Photos from the image-classification dataset "RLD_Dataset_Split" in the GitHub repository kevoctavian/ProgramRLD. Its 4 classes are: bacterial blight, healthy, rice blast, tungro.

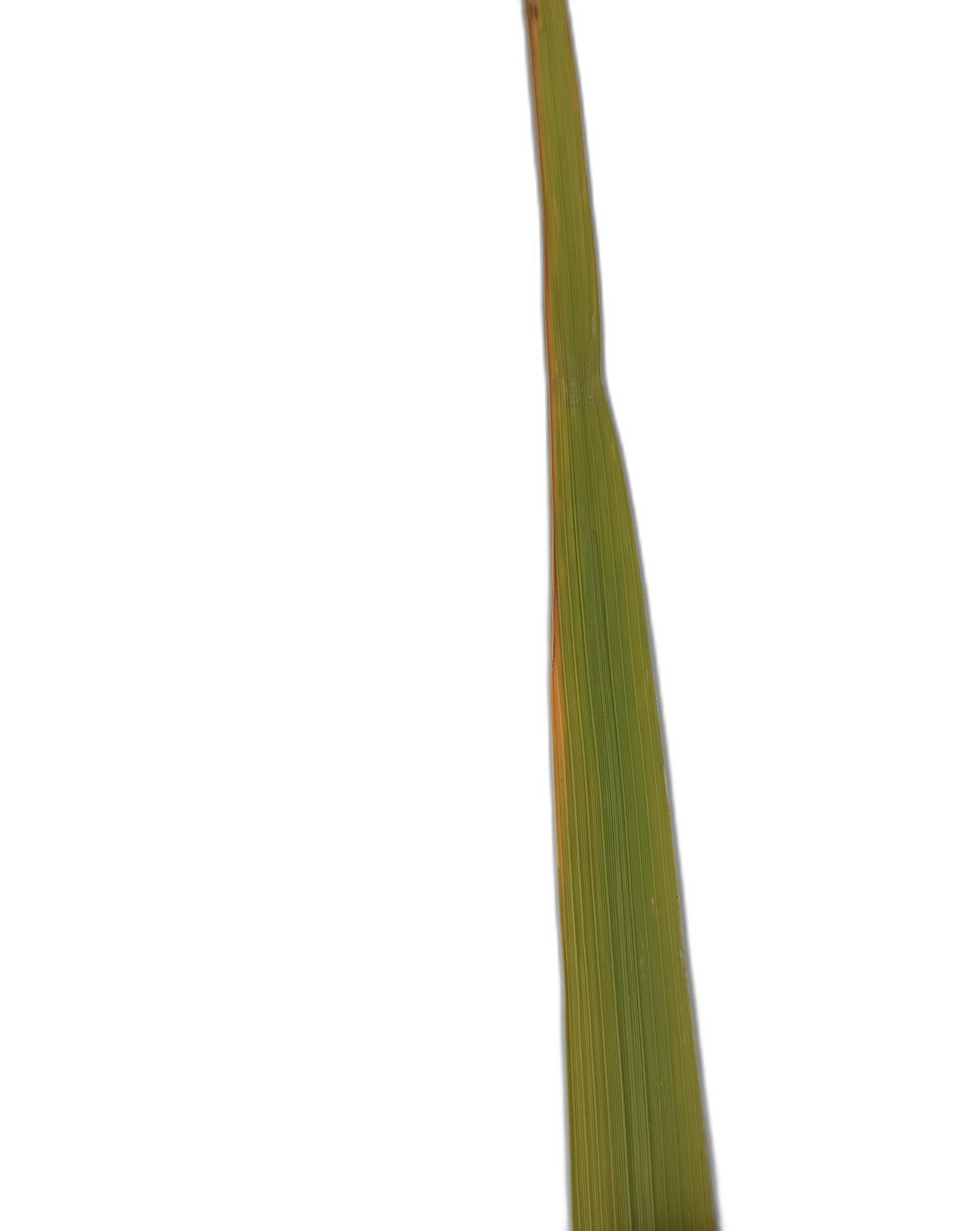
Label: tungro

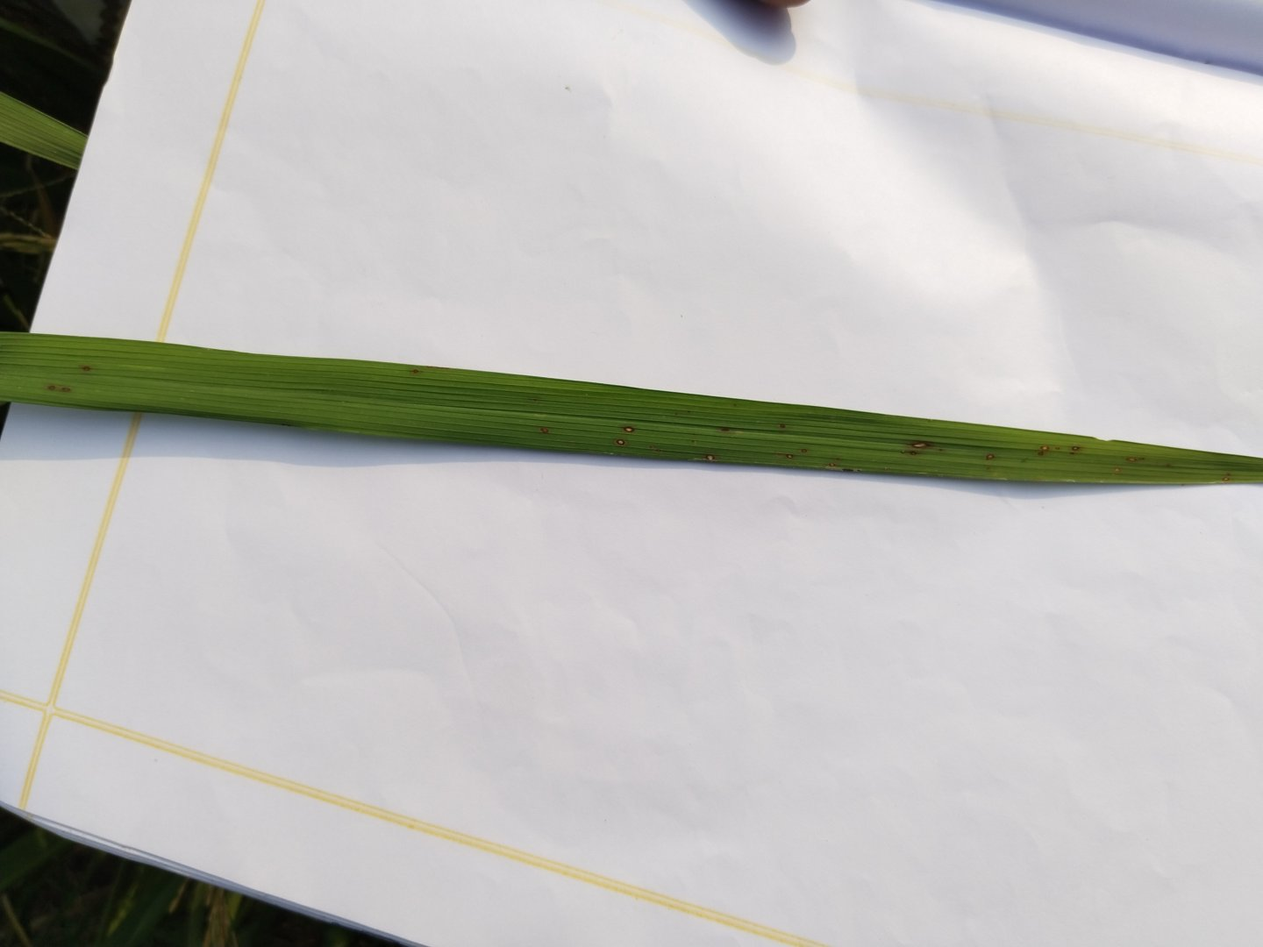
Label: rice blast

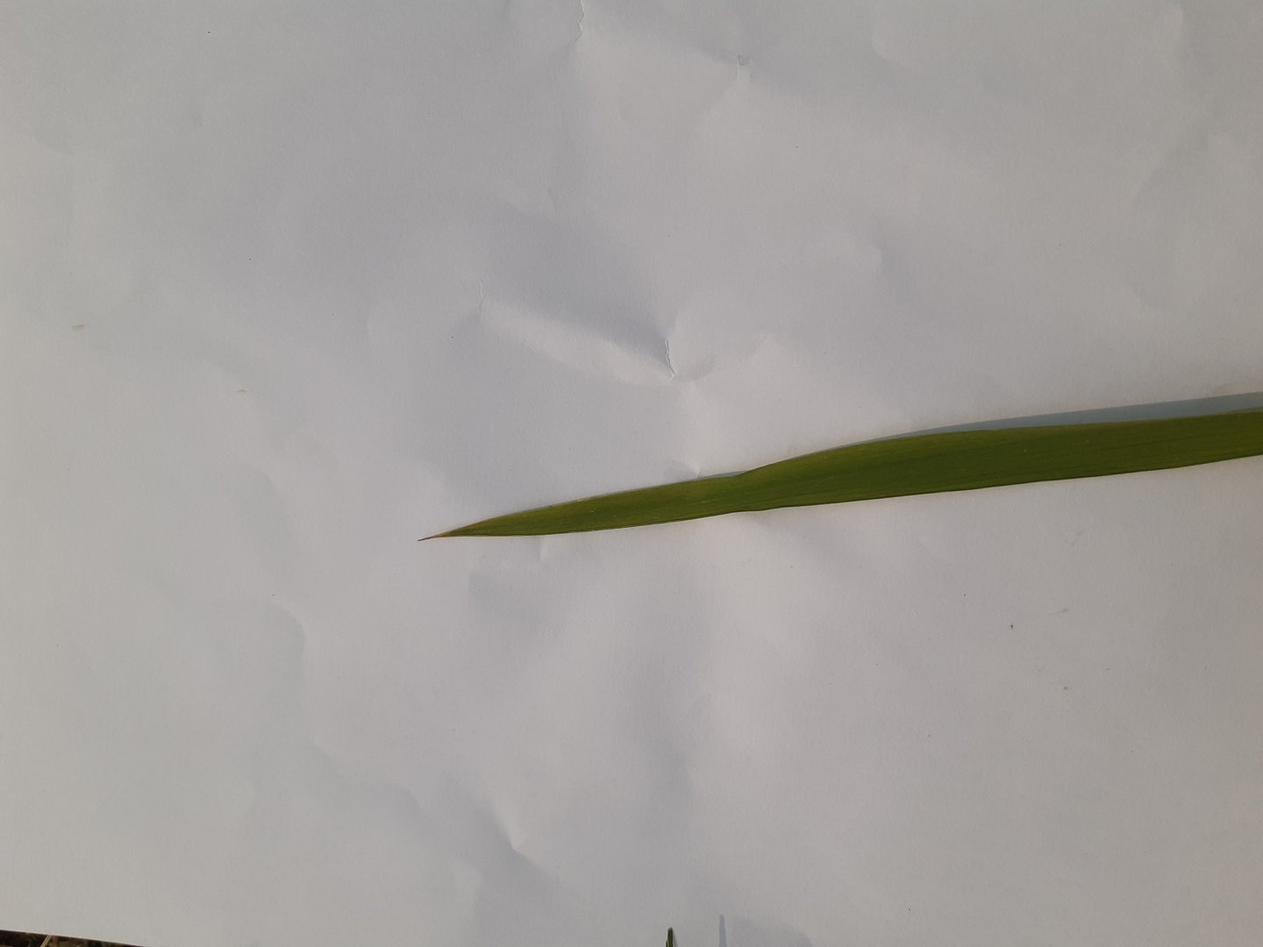
Label: healthy

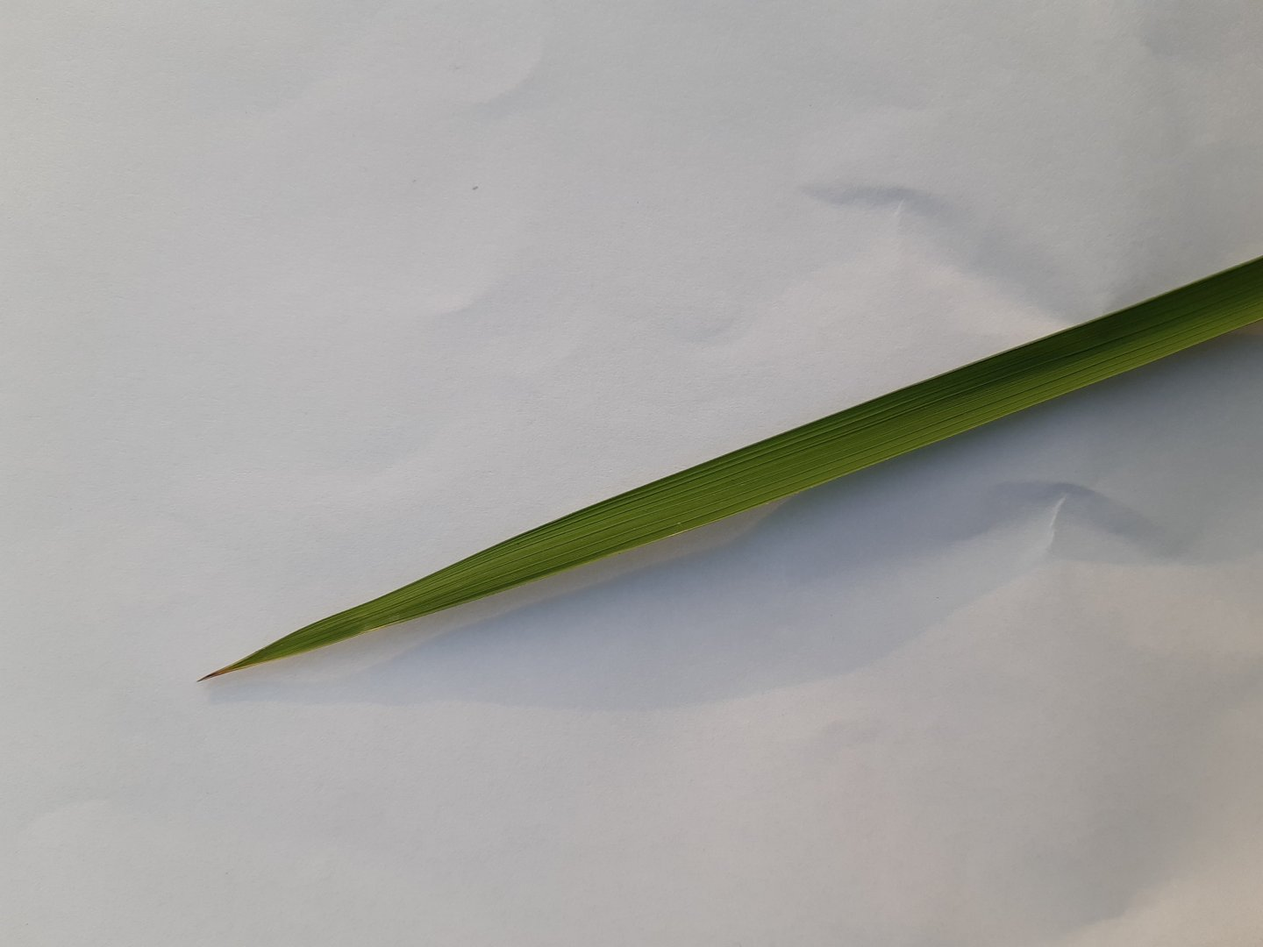
Label: healthy

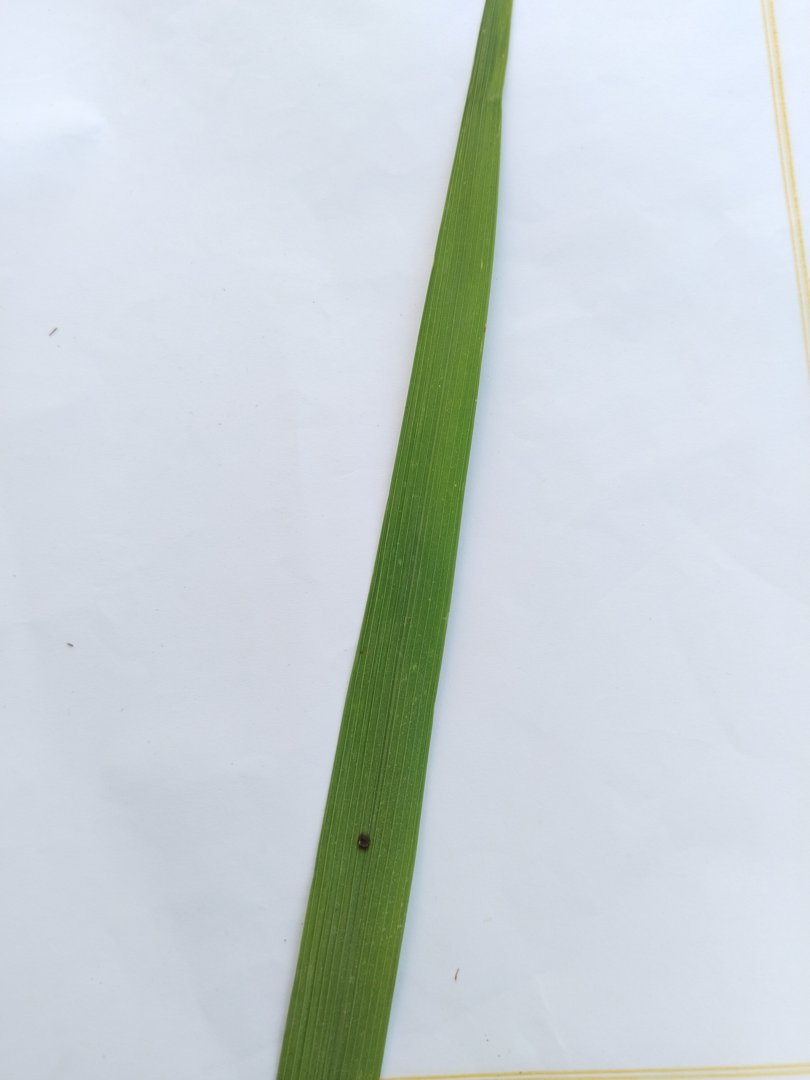
Label: rice blast

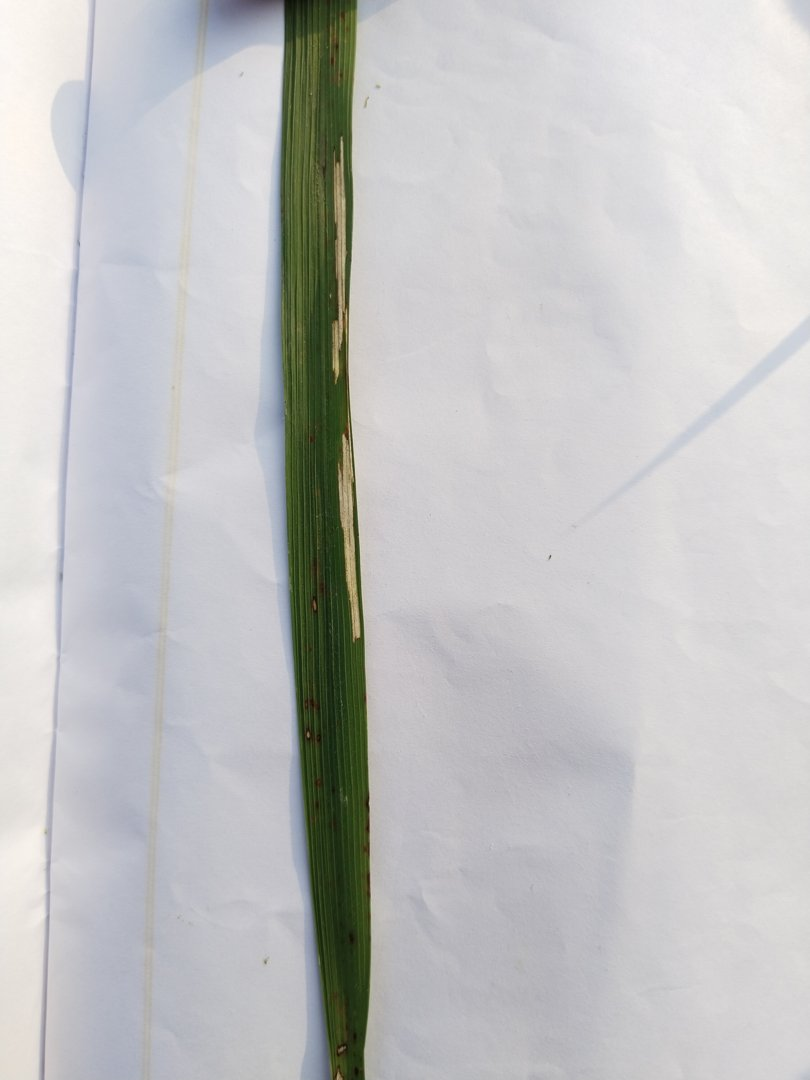
Label: rice blast
